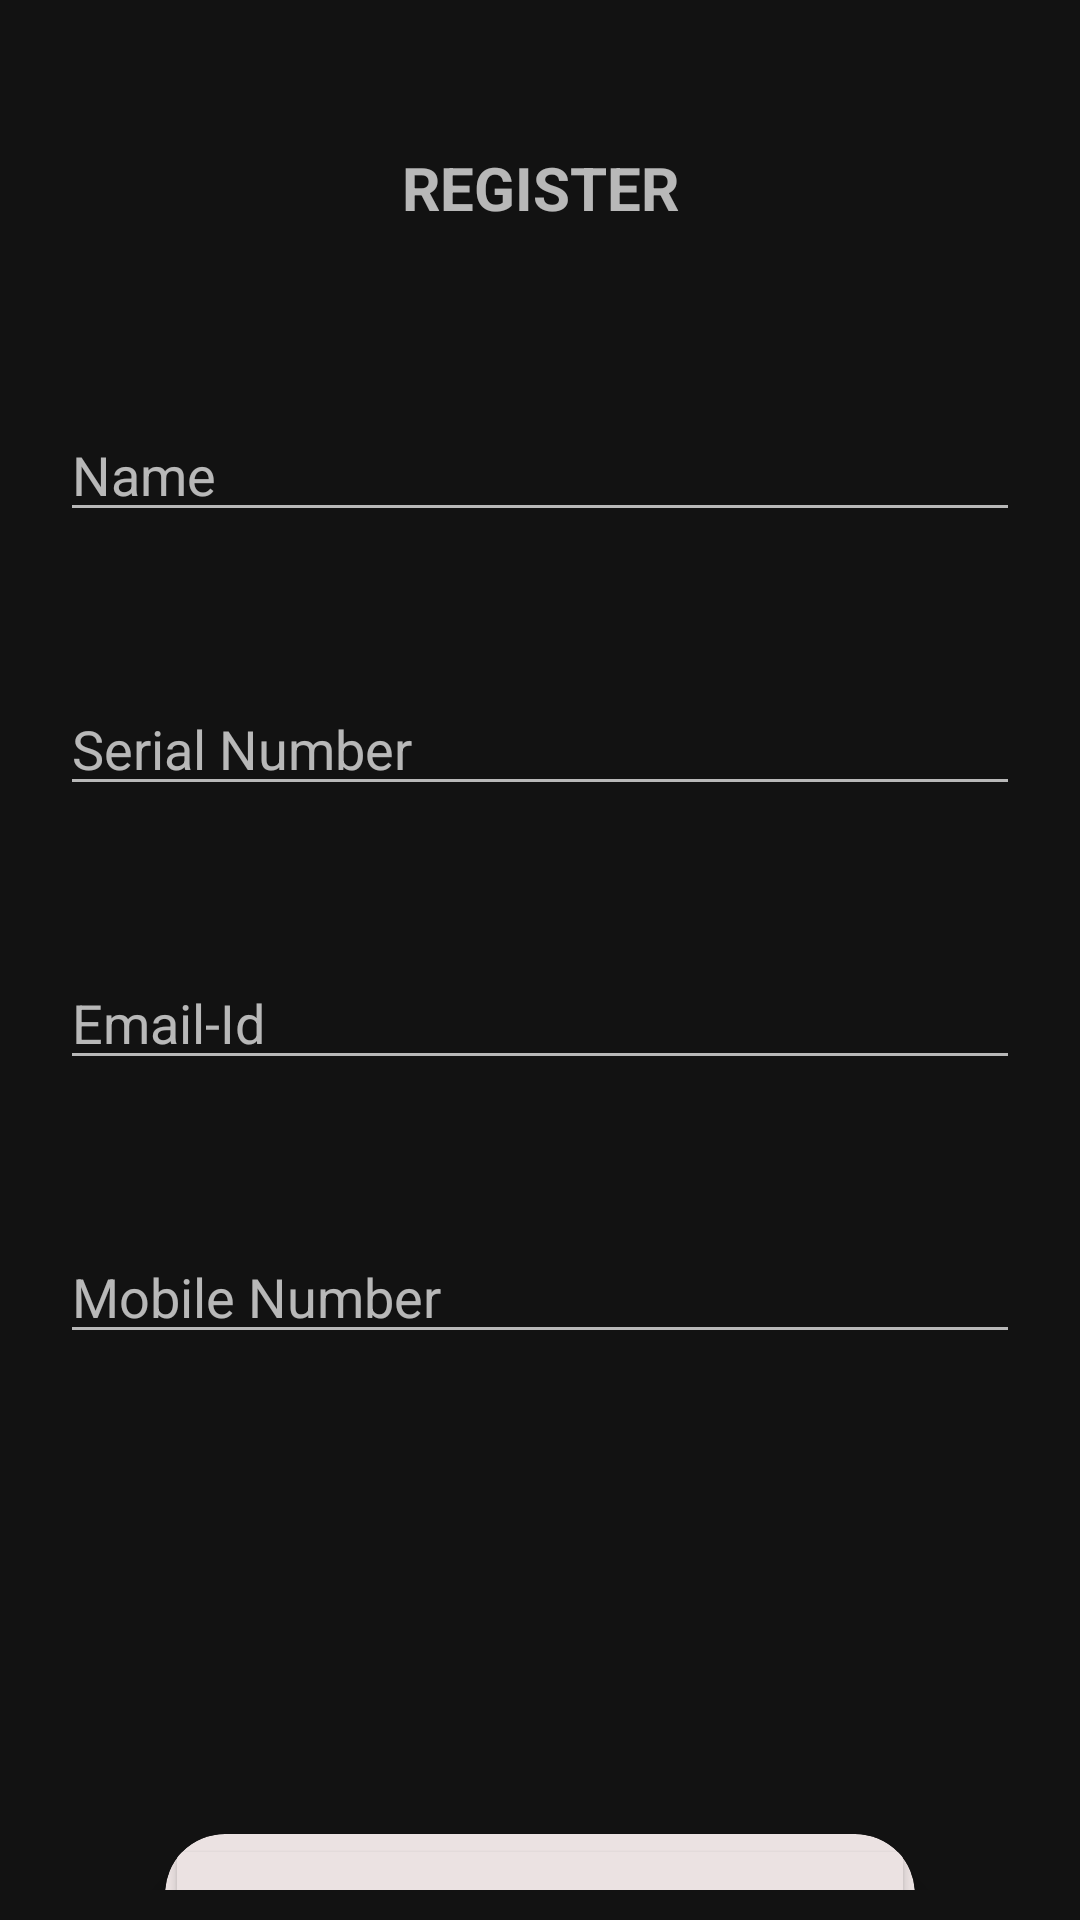

This screen was rendered from an Android layout file. Write that file and the resources it references.
<!-- AndroidManifest.xml: application theme AppTheme -->
<!-- res/layout/register_activity.xml -->
<?xml version="1.0" encoding="utf-8"?>
<LinearLayout
    xmlns:android="http://schemas.android.com/apk/res/android"
    xmlns:tools="http://schemas.android.com/tools"
    xmlns:app="http://schemas.android.com/apk/res-auto"
    android:layout_width="match_parent"
    android:layout_height="match_parent"
    android:orientation="vertical"
    tools:context="khushboo.rohit.osmnavi.RegisterActivity"
    android:padding="10sp">
    <TextView
        android:id="@+id/backButton"
        android:layout_width="wrap_content"
        android:layout_height="wrap_content"
        android:layout_gravity="left"
        android:layout_marginLeft="8dp"
        android:layout_marginTop="10dp"
        android:background="@drawable/ic_back_arrow"
        android:contentDescription="go back"
        android:onClick="goBackPressed"
        android:textColor="#00000000" />

    <TextView
        android:id="@+id/idTVHeading"
        android:layout_width="match_parent"
        android:layout_height="wrap_content"
        android:layout_margin="10sp"
        android:text="REGISTER"
        android:textAlignment="center"
        android:contentDescription="REGISTER"
        android:textSize="20dp"
        android:textStyle="bold" />


    <EditText
        android:id="@+id/idEdtMessage"
        android:layout_width="match_parent"
        android:layout_height="wrap_content"
        android:layout_marginStart="10dp"
        android:layout_marginTop="50dp"
        android:layout_marginEnd="10dp"
        android:hint="Name"

        />

    <EditText
        android:id="@+id/idEdtMessage0"
        android:layout_width="match_parent"
        android:layout_height="wrap_content"
        android:layout_marginStart="10dp"
        android:layout_marginTop="50dp"
        android:layout_marginEnd="10dp"
        android:hint="Serial Number"
       />
    <EditText
        android:id="@+id/idEdtMessage1"
        android:layout_width="match_parent"
        android:layout_height="wrap_content"
        android:layout_marginStart="10dp"
        android:layout_marginTop="50dp"
        android:layout_marginEnd="10dp"
        android:hint="Email-Id"
       />
    <EditText
        android:id="@+id/idEdtMessage2"
        android:layout_width="match_parent"
        android:layout_height="wrap_content"
        android:layout_marginStart="10dp"
        android:layout_marginTop="50dp"
        android:layout_marginEnd="10dp"
        android:hint="Mobile Number"
        />

    
    <androidx.cardview.widget.CardView
        android:layout_width="250dp"
        android:layout_height="60dp"
        android:layout_marginTop="160dp"
        android:layout_marginBottom="10dp"
        android:clickable="true"
        android:padding="10dp"
        app:cardBackgroundColor="#EBE2E2"
        app:cardCornerRadius="20dp"
        app:cardElevation="10dp"
        android:layout_gravity="center">
    <Button
        android:id="@+id/BtnSubmit"
        android:layout_width="match_parent"
        android:layout_height="match_parent"
        android:text="SUBMIT"
        android:textColor="@color/black"
        android:backgroundTint="#EBE2E2"
        android:contentDescription="submit"
        android:textSize="18dp"/>
    </androidx.cardview.widget.CardView>


</LinearLayout>
<!-- resources referenced by this layout -->
<resources>
  <color name="black">#FF000000</color>
  <style name="AppTheme" parent="Theme.MaterialComponents.NoActionBar">
          
  
  
          <item name="colorAccent">@color/colorAccent</item>
          <item name="colorPrimary">@color/cream</item>
          <item name="colorPrimaryVariant">@color/peach</item>
          <item name="colorOnPrimary">@color/white</item>
          
          <item name="colorSecondary">@color/teal_200</item>
          <item name="colorSecondaryVariant">@color/teal_700</item>
          <item name="colorOnSecondary">@color/black</item>
          
  
      </style>
  <color name="colorAccent">#FF4081</color>
  <color name="cream"> #EBE2E2</color>
  <color name="peach">#E8D5C9</color>
  <color name="white">#FFFFFFFF</color>
  <color name="teal_200">#FF03DAC5</color>
  <color name="teal_700">#FF018786</color>
</resources>
